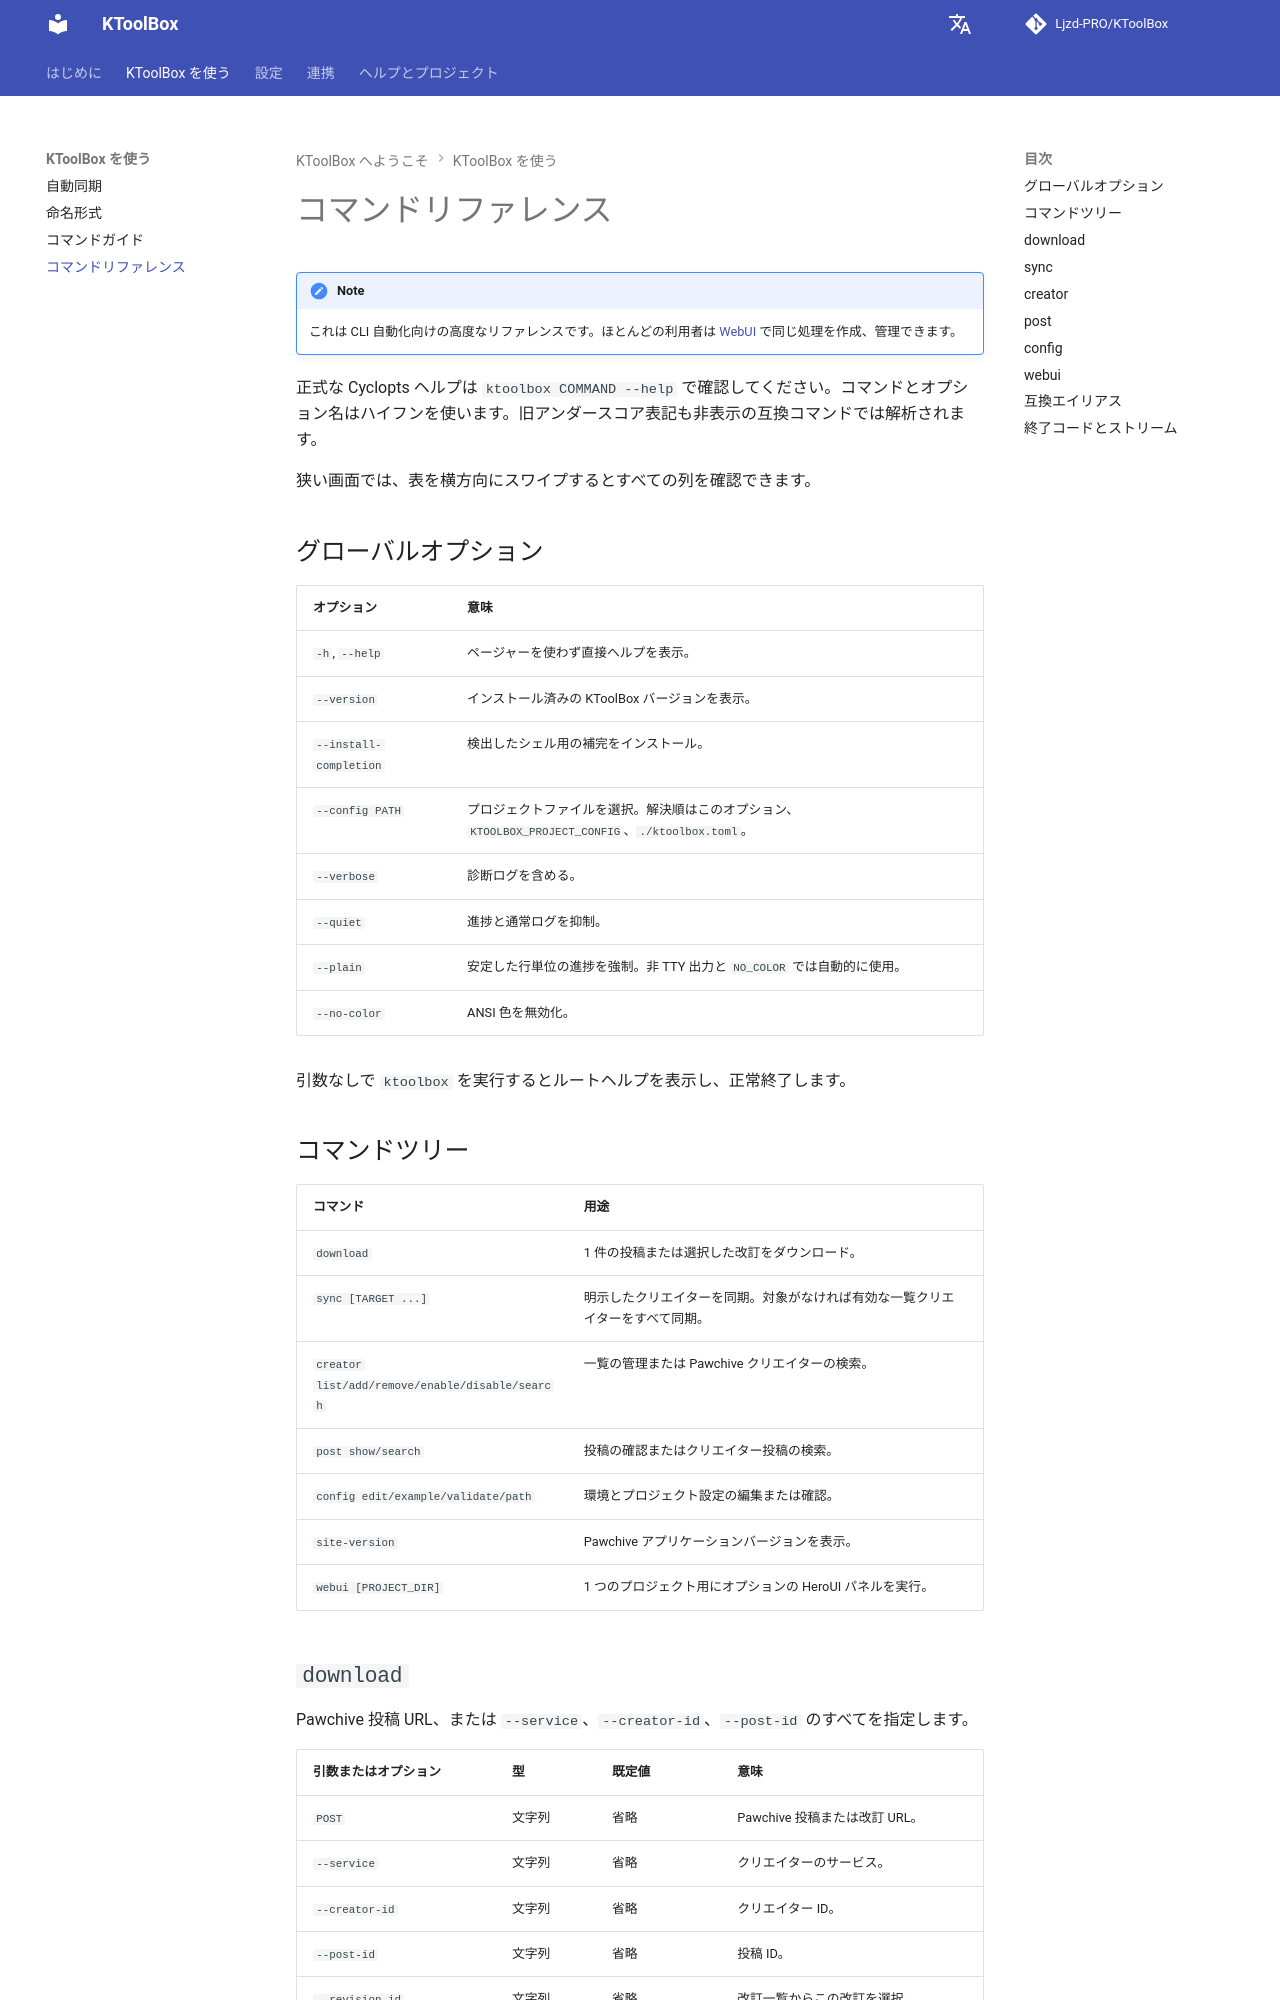

repository: Ljzd-PRO/KToolBox · page: master/ja/commands/reference/index.html · generator: mkdocs

# コマンドリファレンス

!!! note
    これは CLI 自動化向けの高度なリファレンスです。ほとんどの利用者は [WebUI](../webui.md) で同じ処理を作成、管理できます。

正式な Cyclopts ヘルプは `ktoolbox COMMAND --help` で確認してください。コマンドとオプション名はハイフンを使います。旧アンダースコア表記も非表示の互換コマンドでは解析されます。

狭い画面では、表を横方向にスワイプするとすべての列を確認できます。

## グローバルオプション

| オプション | 意味 |
| --- | --- |
| `-h`, `--help` | ページャーを使わず直接ヘルプを表示。 |
| `--version` | インストール済みの KToolBox バージョンを表示。 |
| `--install-completion` | 検出したシェル用の補完をインストール。 |
| `--config PATH` | プロジェクトファイルを選択。解決順はこのオプション、`KTOOLBOX_PROJECT_CONFIG`、`./ktoolbox.toml`。 |
| `--verbose` | 診断ログを含める。 |
| `--quiet` | 進捗と通常ログを抑制。 |
| `--plain` | 安定した行単位の進捗を強制。非 TTY 出力と `NO_COLOR` では自動的に使用。 |
| `--no-color` | ANSI 色を無効化。 |

引数なしで `ktoolbox` を実行するとルートヘルプを表示し、正常終了します。

## コマンドツリー

| コマンド | 用途 |
| --- | --- |
| `download` | 1 件の投稿または選択した改訂をダウンロード。 |
| `sync [TARGET ...]` | 明示したクリエイターを同期。対象がなければ有効な一覧クリエイターをすべて同期。 |
| `creator list/add/remove/enable/disable/search` | 一覧の管理または Pawchive クリエイターの検索。 |
| `post show/search` | 投稿の確認またはクリエイター投稿の検索。 |
| `config edit/example/validate/path` | 環境とプロジェクト設定の編集または確認。 |
| `site-version` | Pawchive アプリケーションバージョンを表示。 |
| `webui [PROJECT_DIR]` | 1 つのプロジェクト用にオプションの HeroUI パネルを実行。 |
